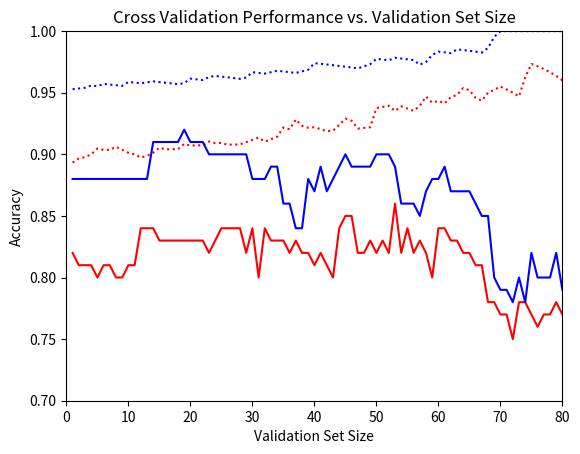

This chart was generated by the following Python code: (Note: this script raises an exception after producing the figure.)
#from main import *

import matplotlib.pyplot as plt
from pylab import *
	
#nonnoisy:
test1 = [0, 0.8799999999999998, 0.8799999999999998, 0.8799999999999998, 0.8799999999999998, 0.8799999999999998, 0.8799999999999998, 0.8799999999999998, 0.8799999999999998, 0.8799999999999998, 0.8799999999999998, 0.8799999999999998, 0.8799999999999998, 0.8799999999999998, 0.9099999999999998, 0.9099999999999998, 0.9099999999999998, 0.9099999999999998, 0.9099999999999998, 0.9199999999999998, 0.9099999999999998, 0.9099999999999998, 0.9099999999999998, 0.8999999999999998, 0.8999999999999998, 0.8999999999999998, 0.8999999999999998, 0.8999999999999998, 0.8999999999999998, 0.8999999999999998, 0.8799999999999998, 0.8799999999999998, 0.8799999999999998, 0.8899999999999998, 0.8899999999999998, 0.8599999999999998, 0.8599999999999998, 0.8399999999999997, 0.8399999999999997, 0.8799999999999998, 0.8699999999999998, 0.8899999999999998, 0.8699999999999998, 0.8799999999999998, 0.8899999999999998, 0.8999999999999998, 0.8899999999999998, 0.8899999999999998, 0.8899999999999998, 0.8899999999999998, 0.8999999999999998, 0.8999999999999998, 0.8999999999999998, 0.8899999999999999, 0.8599999999999999, 0.8599999999999999, 0.8599999999999999, 0.8499999999999999, 0.8699999999999999, 0.8799999999999999, 0.8799999999999998, 0.8899999999999998, 0.8699999999999998, 0.8699999999999998, 0.8699999999999998, 0.8699999999999998, 0.8599999999999998, 0.8499999999999998, 0.8499999999999998, 0.7999999999999998, 0.7899999999999998, 0.7899999999999998, 0.7799999999999999, 0.7999999999999999, 0.7799999999999999, 0.8199999999999997, 0.7999999999999997, 0.7999999999999997, 0.7999999999999997, 0.8199999999999997, 0.7899999999999997]
training1 = [0, 0.9528089887640464, 0.9534090909090901, 0.9540229885057461, 0.9558139534883732, 0.9552941176470577, 0.9571428571428559, 0.9566265060240976, 0.9560975609756105, 0.9555555555555576, 0.9587499999999985, 0.9582278481012645, 0.9576923076923064, 0.9584415584415586, 0.9592105263157906, 0.9586666666666653, 0.958108108108107, 0.9575342465753443, 0.9569444444444432, 0.9577464788732384, 0.96142857142857, 0.96086956521739, 0.9602941176470574, 0.9626865671641802, 0.9636363636363627, 0.9630769230769213, 0.9625, 0.9619047619047605, 0.9612903225806444, 0.9622950819672138, 0.9666666666666679, 0.9661016949152532, 0.9655172413793109, 0.9666666666666683, 0.9678571428571439, 0.9672727272727274, 0.9666666666666655, 0.9660377358490565, 0.9673076923076933, 0.9686274509803929, 0.9740000000000008, 0.9734693877551026, 0.9729166666666672, 0.9723404255319154, 0.9717391304347821, 0.9711111111111117, 0.970454545454545, 0.9697674418604657, 0.9714285714285723, 0.9731707317073178, 0.9775000000000005, 0.9769230769230776, 0.9763157894736836, 0.9783783783783774, 0.9777777777777779, 0.9771428571428573, 0.9764705882352941, 0.9727272727272722, 0.9750000000000001, 0.980645161290322, 0.9833333333333332, 0.9827586206896548, 0.9821428571428569, 0.9851851851851846, 0.9846153846153843, 0.9840000000000001, 0.9833333333333331, 0.9826086956521736, 0.9863636363636361, 0.9952380952380958, 1.0, 0.9999999999999997, 1.0, 0.9999999999999999, 0.9999999999999999, 0.9999999999999999, 0.9999999999999997, 0.9999999999999998, 0.9999999999999999, 1.0, 0.9999999999999999]

#noisy
test2 = [0, 0.8199999999999997, 0.8099999999999997, 0.8099999999999997, 0.8099999999999997, 0.7999999999999997, 0.8099999999999997, 0.8099999999999997, 0.7999999999999998, 0.7999999999999998, 0.8099999999999997, 0.8099999999999997, 0.8399999999999997, 0.8399999999999997, 0.8399999999999997, 0.8299999999999998, 0.8299999999999998, 0.8299999999999998, 0.8299999999999998, 0.8299999999999998, 0.8299999999999998, 0.8299999999999998, 0.8299999999999998, 0.8199999999999998, 0.8299999999999998, 0.8399999999999999, 0.8399999999999999, 0.8399999999999999, 0.8399999999999999, 0.8199999999999998, 0.8399999999999999, 0.7999999999999998, 0.8399999999999999, 0.8299999999999998, 0.8299999999999998, 0.8299999999999998, 0.8199999999999998, 0.8299999999999998, 0.8199999999999998, 0.8199999999999998, 0.8099999999999998, 0.8199999999999998, 0.8099999999999998, 0.7999999999999998, 0.8399999999999999, 0.8499999999999998, 0.8499999999999998, 0.8199999999999997, 0.8199999999999997, 0.8299999999999997, 0.8199999999999998, 0.8299999999999998, 0.8199999999999998, 0.8599999999999998, 0.8199999999999998, 0.8399999999999999, 0.82, 0.8299999999999998, 0.8199999999999998, 0.7999999999999998, 0.8399999999999997, 0.8399999999999997, 0.8299999999999997, 0.8299999999999997, 0.8199999999999998, 0.8199999999999997, 0.8099999999999997, 0.8099999999999997, 0.7799999999999998, 0.7799999999999998, 0.7699999999999998, 0.7699999999999999, 0.7499999999999999, 0.7799999999999999, 0.7799999999999999, 0.7699999999999999, 0.7599999999999999, 0.7699999999999999, 0.7699999999999999, 0.7799999999999999, 0.7699999999999999]
training2 = [0, 0.8932584269662935, 0.8965909090909087, 0.8977011494252867, 0.900000000000001, 0.9047058823529404, 0.9035714285714275, 0.9036144578313263, 0.9060975609756104, 0.9037037037037055, 0.9012499999999987, 0.8999999999999991, 0.8974358974358964, 0.8987012987012988, 0.901315789473685, 0.9053333333333323, 0.9040540540540528, 0.9041095890410974, 0.9041666666666656, 0.9084507042253511, 0.9071428571428558, 0.907246376811593, 0.9073529411764694, 0.9104477611940306, 0.9090909090909083, 0.9092307692307678, 0.9078125, 0.9079365079365067, 0.9080645161290315, 0.9098360655737712, 0.9116666666666677, 0.9135593220338976, 0.9103448275862074, 0.9122807017543875, 0.9142857142857153, 0.9218181818181821, 0.9203703703703694, 0.9283018867924527, 0.9230769230769237, 0.9215686274509809, 0.9220000000000007, 0.9204081632653068, 0.9187500000000004, 0.9191489361702132, 0.9239130434782603, 0.9288888888888893, 0.9272727272727268, 0.9209302325581402, 0.921428571428572, 0.9219512195121958, 0.9375000000000007, 0.9384615384615389, 0.9394736842105258, 0.9351351351351344, 0.938888888888889, 0.9371428571428573, 0.9352941176470588, 0.9393939393939388, 0.946875, 0.941935483870967, 0.9433333333333334, 0.9413793103448272, 0.9464285714285713, 0.9481481481481475, 0.9538461538461536, 0.9520000000000002, 0.9458333333333331, 0.9434782608695648, 0.9499999999999997, 0.9523809523809527, 0.9550000000000001, 0.952631578947368, 0.9500000000000001, 0.9470588235294117, 0.9624999999999999, 0.9733333333333332, 0.9714285714285712, 0.969230769230769, 0.9666666666666666, 0.9636363636363637, 0.9599999999999999]

def main():
	plt.clf()
	xs = range(1, len(test1))
	noisytraining = training2[1:81]
	noisytest = test2[1:81]
	nontraining = training1[1:81]
	nontest = test1[1:81]
	p1, = plt.plot(xs, noisytraining, color='r', ls ='dotted')
	p2, = plt.plot(xs, noisytest, color='r')
	p3, = plt.plot(xs, nontraining, color ='b', ls = 'dotted')
	p4, = plt.plot(xs, nontest, color='b')
	plt.title('Cross Validation Performance vs. Validation Set Size')
	plt.xlabel('Validation Set Size')
	plt.ylabel('Accuracy')
	plt.axis([0, len(xs), .7, 1])
	plt.legend(((p1,),(p2,),(p3,),(p4,)), ('noisy training', 'noisy test', 'noiseless training', 'noiseless test'), 'lower center')
	savefig('nguyen-ming-2bi.pdf') # save the figure to a file
	plt.show() # show the figure

#print len(noisy)
#print len(noiseless)	
main()